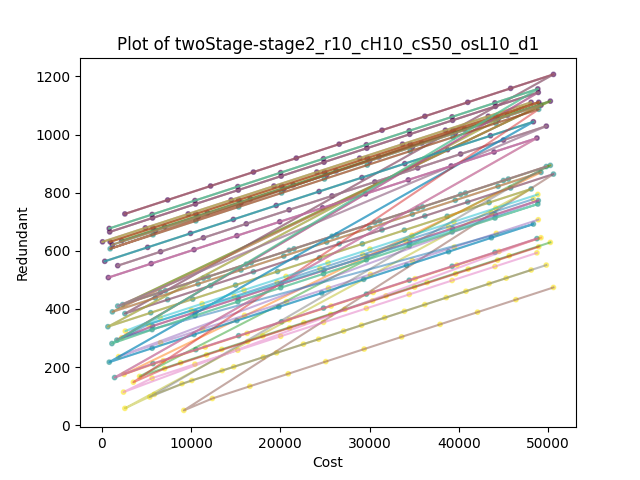

Values plotted in this chart, from the file beside it:
, Cost, Redundant, Time(sec), sample, scenario, z
0, 2250, 635.0, 0.4218, 0.0, 0.0, 45.0
1, 7050, 683.0, 0.4218, 0.0, 0.0, 45.0
2, 11850, 731.0, 0.4218, 0.0, 0.0, 45.0
3, 16650, 779.0, 0.4218, 0.0, 0.0, 45.0
4, 21450, 827.0, 0.4218, 0.0, 0.0, 45.0
5, 26250, 875.0, 0.4218, 0.0, 0.0, 45.0
6, 31050, 923.0, 0.4218, 0.0, 0.0, 45.0
7, 35850, 971.0, 0.4218, 0.0, 0.0, 45.0
8, 40650, 1019, 0.4218, 0.0, 0.0, 45.0
9, 45450, 1067, 0.4218, 0.0, 0.0, 45.0
10, 50250, 1115, 0.4218, 0.0, 0.0, 45.0
11, 2350, 415.0, 0.4218, 0.0, 1.0, 45.0
12, 7150, 463.0, 0.4218, 0.0, 1.0, 45.0
13, 11950, 511.0, 0.4218, 0.0, 1.0, 45.0
14, 16750, 559.0, 0.4218, 0.0, 1.0, 45.0
15, 21550, 607.0, 0.4218, 0.0, 1.0, 45.0
16, 26350, 655.0, 0.4218, 0.0, 1.0, 45.0
17, 31150, 703.0, 0.4218, 0.0, 1.0, 45.0
18, 35950, 751.0, 0.4218, 0.0, 1.0, 45.0
19, 40750, 799.0, 0.4218, 0.0, 1.0, 45.0
20, 45550, 847.0, 0.4218, 0.0, 1.0, 45.0
21, 50250, 894.0, 0.4218, 0.0, 1.0, 45.0
22, 4250, 168.0, 0.4218, 0.0, 2.0, 47.0
23, 8850, 215.0, 0.4218, 0.0, 2.0, 45.0
24, 13450, 261.0, 0.4218, 0.0, 2.0, 45.0
25, 18050, 307.0, 0.4218, 0.0, 2.0, 45.0
26, 22650, 353.0, 0.4218, 0.0, 2.0, 45.0
27, 27250, 399.0, 0.4218, 0.0, 2.0, 45.0
28, 31850, 445.0, 0.4218, 0.0, 2.0, 45.0
29, 36450, 491.0, 0.4218, 0.0, 2.0, 45.0
30, 41050, 537.0, 0.4218, 0.0, 2.0, 45.0
31, 45650, 583.0, 0.4218, 0.0, 2.0, 45.0
32, 50250, 629.0, 0.4218, 0.0, 2.0, 45.0
33, 2600, 727.0, 0.4062, 1.0, 0.0, 52.0
34, 7400, 775.0, 0.4062, 1.0, 0.0, 52.0
35, 12200, 823.0, 0.4062, 1.0, 0.0, 52.0
36, 17000, 871.0, 0.4062, 1.0, 0.0, 52.0
37, 21800, 919.0, 0.4062, 1.0, 0.0, 52.0
38, 26600, 967.0, 0.4062, 1.0, 0.0, 52.0
39, 31400, 1015, 0.4062, 1.0, 0.0, 52.0
40, 36200, 1063, 0.4062, 1.0, 0.0, 52.0
41, 41000, 1111, 0.4062, 1.0, 0.0, 52.0
42, 45800, 1159, 0.4062, 1.0, 0.0, 52.0
43, 50600, 1207, 0.4062, 1.0, 0.0, 52.0
44, 2600, 384.0, 0.4062, 1.0, 1.0, 52.0
45, 7400, 432.0, 0.4062, 1.0, 1.0, 52.0
46, 12200, 480.0, 0.4062, 1.0, 1.0, 52.0
47, 17000, 528.0, 0.4062, 1.0, 1.0, 52.0
48, 21800, 576.0, 0.4062, 1.0, 1.0, 52.0
49, 26600, 624.0, 0.4062, 1.0, 1.0, 52.0
50, 31400, 672.0, 0.4062, 1.0, 1.0, 52.0
51, 36200, 720.0, 0.4062, 1.0, 1.0, 52.0
52, 41000, 768.0, 0.4062, 1.0, 1.0, 52.0
53, 45800, 816.0, 0.4062, 1.0, 1.0, 52.0
54, 50600, 864.0, 0.4062, 1.0, 1.0, 52.0
55, 9200, 51.0, 0.4062, 1.0, 2.0, 70.0
56, 12400, 92.0, 0.4062, 1.0, 2.0, 52.0
57, 16600, 134.0, 0.4062, 1.0, 2.0, 52.0
58, 20900, 177.0, 0.4062, 1.0, 2.0, 52.0
59, 25100, 219.0, 0.4062, 1.0, 2.0, 52.0
... 270 more rows
